The GitHub repository DustinCarrion/TicTacToeAgent contains a labelled image folder "cnn_board" with 4 categories: board, no board 1, no board 2, no board 3. Examples follow, each with its label.

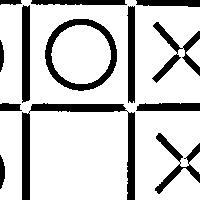
Label: no board 2

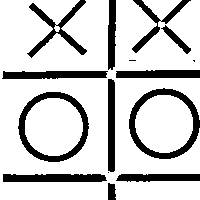
Label: no board 1

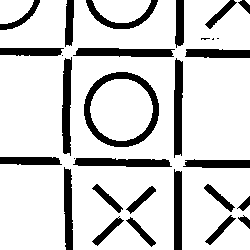
Label: no board 3

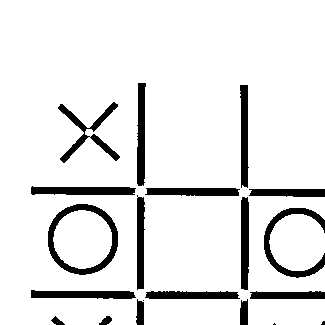
Label: no board 2

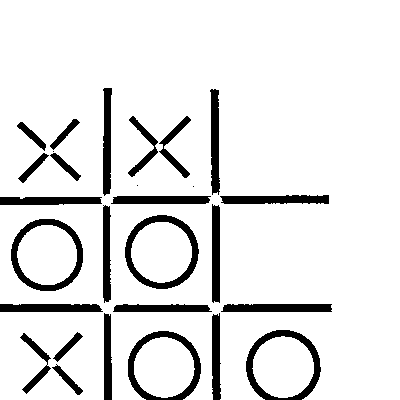
Label: board

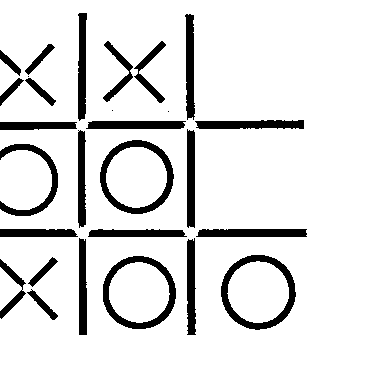
Label: board
